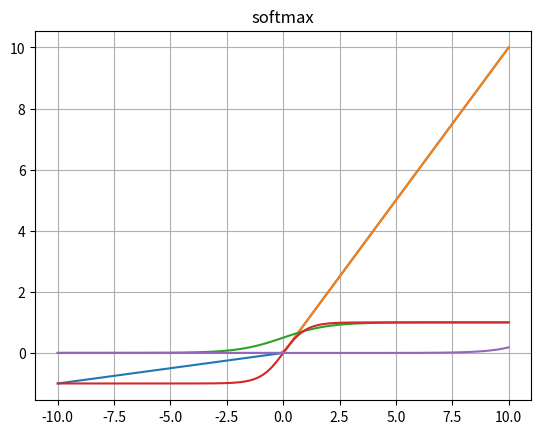

Generate this figure with matplotlib:
import matplotlib.pyplot as plt
import numpy as np

def plot_func(x,y,title):
    plt.plot(x,y)
    plt.grid(True)
    plt.title(title)
    plt.show()

def sigmoid(x):
    return 1/(1+np.exp(-x))

def ReLU(x):
    return np.maximum(0,x)

def leaky_ReLU(x,alpha = 0.1):
    return np.maximum(alpha*x,x)

def tanh(x):
    return np.tanh(x)
def softmax(x):
    return np.exp(x)/np.sum(np.exp(x))

x = np.linspace(-10,10,100)
plot_func(x,leaky_ReLU(x),'leaky ReLU')
plot_func(x,ReLU(x),'ReLU')
plot_func(x,sigmoid(x),'sigmoid')
plot_func(x,tanh(x),'tanh')
plot_func(x,softmax(x),'softmax')